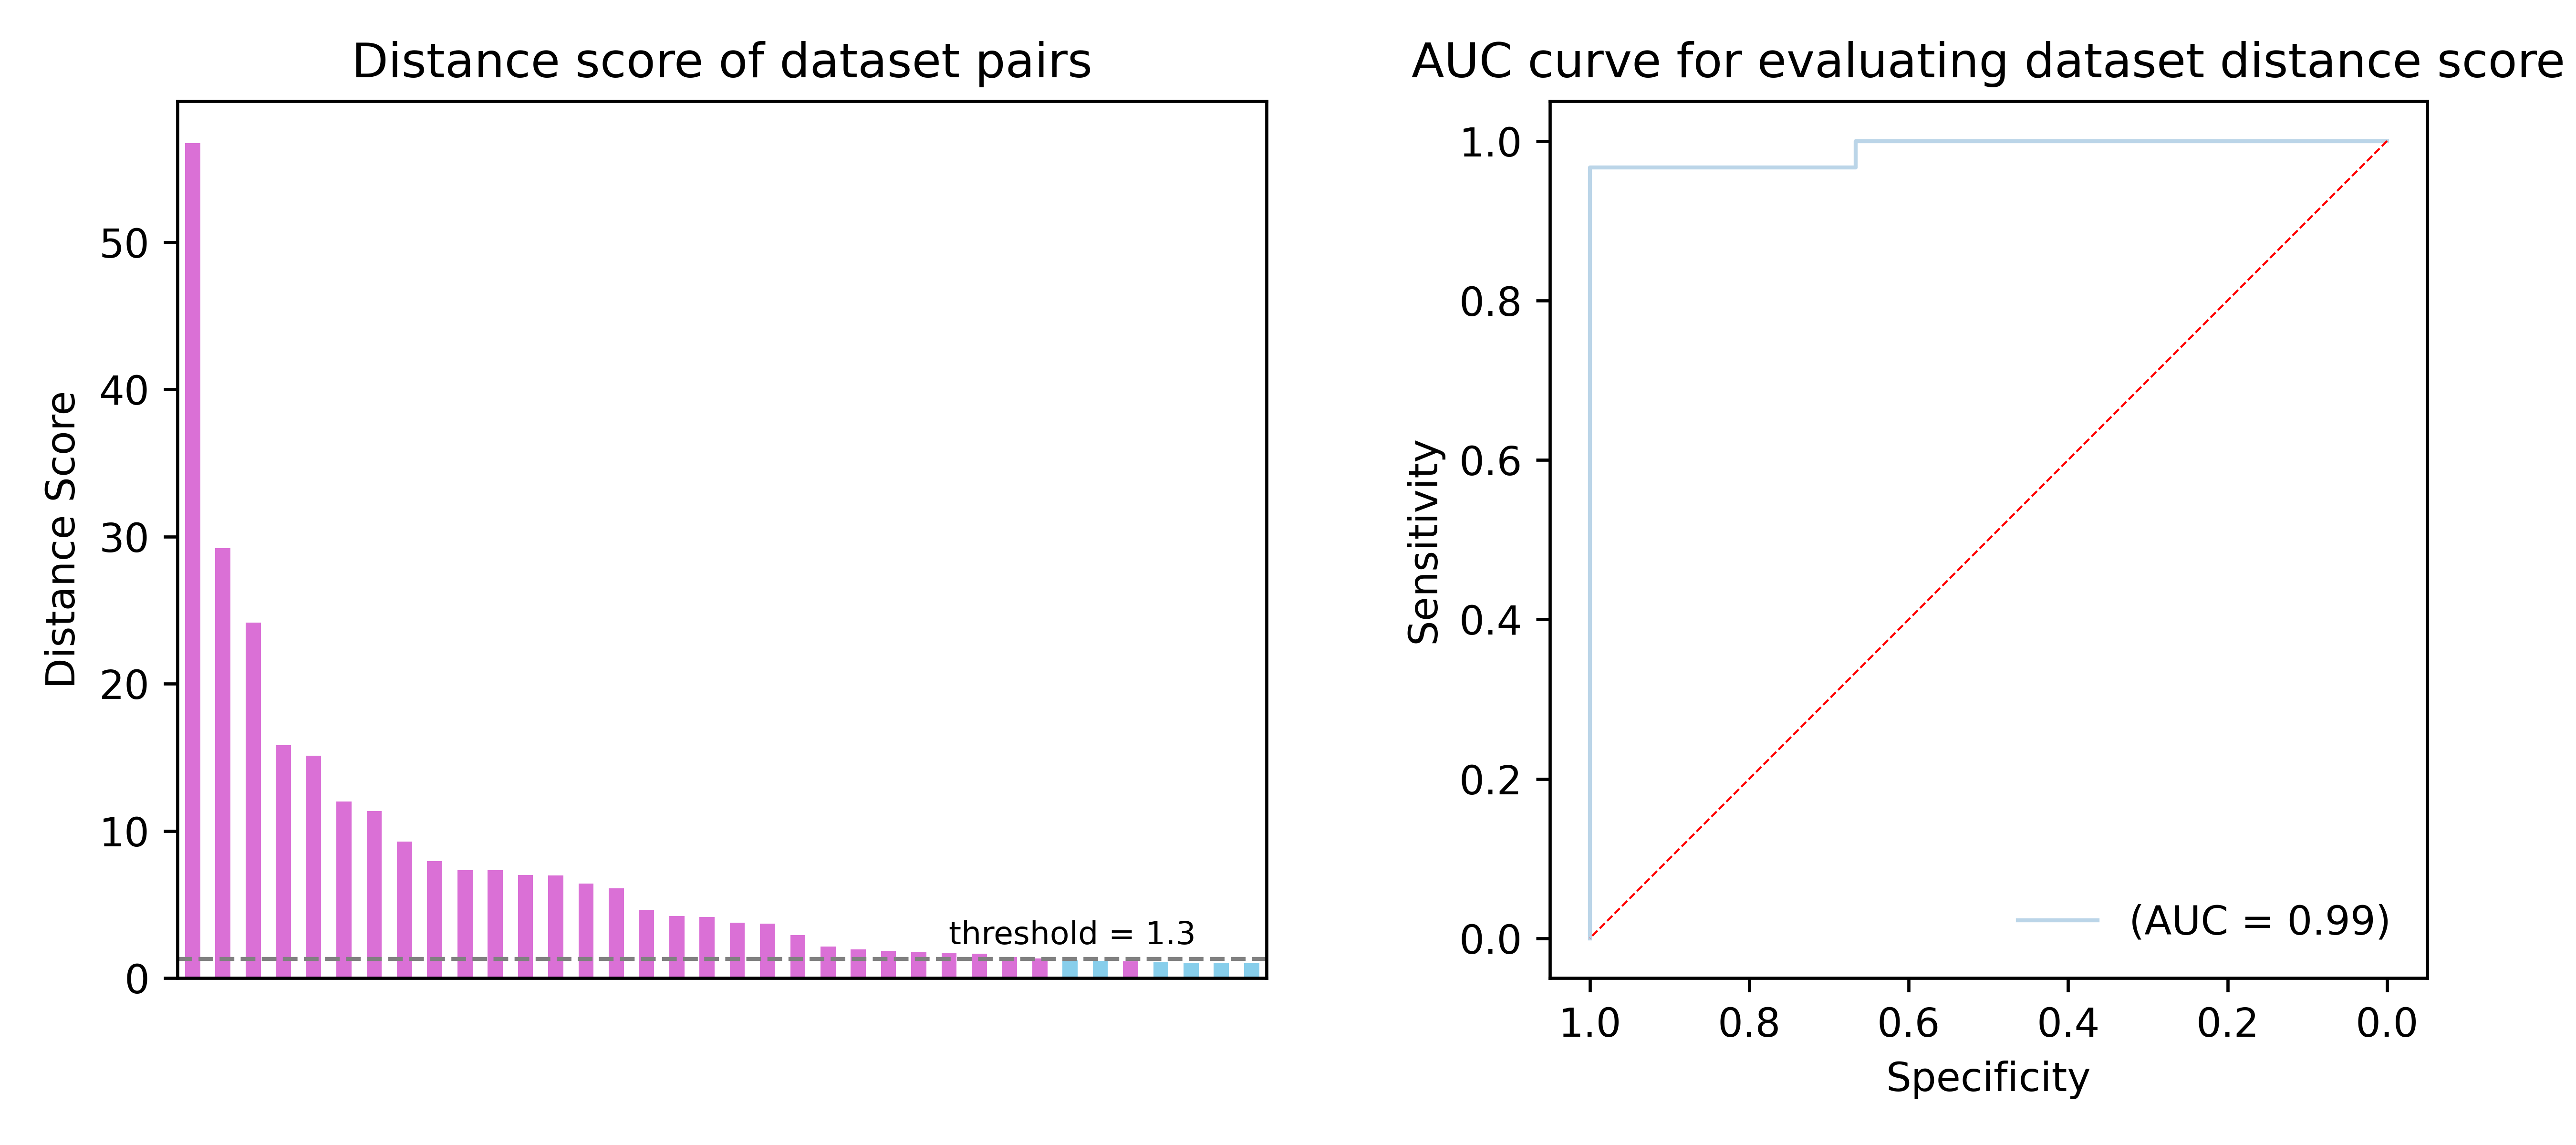

Values plotted in this chart, from the file beside it:
File1, File2, Mean_mtx1, Mean_mtx2, Mean_mtx1_mtx2, Var_mtx1, Var_mtx2, CV_mtx1, CV_mtx2, Label, Score
Emerson2017_Keck.pk, ESCC_multi_region_Tissue.pk, 4.178, 0.7662, 18.91, 10.77, 0.07907, 0.7857, 0.367, 1.0, 56.74
weber2018_cir.pk, ZhangSLE.pk, 0.362, 2.44, 18.23, 0.02472, 1.605, 0.4343, 0.5192, 1.0, 29.2
Covid_NIAID.pk, PMID28422742_liver_Tissue.pk, 3.687, 0.4818, 8.771, 5.858, 0.1018, 0.6566, 0.6623, 1.0, 24.17
ESCC_multi_region_Tissue.pk, Sx_gastric.pk, 0.7727, 2.502, 16.94, 0.08369, 2.673, 0.3744, 0.6533, 1.0, 15.83
Emerson2017_Keck.pk, valpione2020_nm.pk, 4.643, 1.09, 6.264, 13.43, 0.3755, 0.7893, 0.5619, 1.0, 15.13
PMID28422742_liver_PBMC.pk, snyder2017_plos.pk, 0.3537, 1.995, 2.194, 0.03439, 0.9773, 0.5243, 0.4956, 1.0, 12.02
MDanderson2019_Tissue.pk, weber2018_cir.pk, 1.994, 0.5424, 23.88, 0.8136, 0.05124, 0.4523, 0.4173, 1.0, 11.36
robert2014_CCR.pk, valpione2020_nm.pk, 0.9891, 1.23, 26.17, 0.1935, 0.2609, 0.4447, 0.4153, 1.0, 9.265
robert2014_CCR.pk, TRACERx_lung_Tissue.pk, 0.5215, 1.696, 19.57, 0.05909, 0.4593, 0.4662, 0.3995, 1.0, 7.958
Covid_IRST.pk, MDanderson2019_Tissue.pk, 0.6139, 2.045, 20.88, 0.1177, 0.8825, 0.5588, 0.4594, 1.0, 7.327
Covid_HU.pk, ZhangSLE.pk, 0.8124, 2.295, 18.57, 0.1483, 1.432, 0.4739, 0.5214, 1.0, 7.32
Covid_NIAID.pk, TRACERx_lung_Tissue.pk, 2.983, 1.211, 8.617, 3.811, 0.275, 0.6543, 0.4329, 1.0, 7
PMID30560866_lung.pk, snyder2017_plos.pk, 0.8798, 1.569, 18.19, 0.1176, 0.6143, 0.3898, 0.4995, 1.0, 6.983
Sx_gastric.pk, TRACERx_lung_Tissue.pk, 1.697, 1.486, 19.88, 1.286, 0.3623, 0.6683, 0.405, 1.0, 6.437
MDanderson2019_Tissue.pk, TRACERx_lung_Tissue.pk, 1.739, 1.045, 19.46, 0.6287, 0.1799, 0.4559, 0.4058, 1.0, 6.099
PMID27261081_glioma.pk, valpione2020_nm.pk, 0.8105, 1.282, 10.75, 0.09679, 0.2628, 0.3839, 0.3999, 1.0, 4.648
Covid_HU.pk, PMID28422742_liver_Tissue.pk, 1.962, 0.6338, 8.503, 0.8676, 0.1567, 0.4748, 0.6245, 1.0, 4.212
Covid_ADAPT_MIRA.pk, PMID28422742_liver_Tissue.pk, 1.572, 1.026, 13, 0.5783, 0.3908, 0.4837, 0.6095, 1.0, 4.151
Covid_ISB.pk, PMID28422742_liver_Tissue.pk, 1.962, 0.7192, 7.326, 1.063, 0.2102, 0.5256, 0.6374, 1.0, 3.76
PMID28422742_liver_Tissue.pk, TRACERx_lung_PBMC.pk, 0.9398, 1.456, 10.83, 0.3058, 0.3311, 0.5884, 0.3953, 1.0, 3.707
snyder2017_plos.pk, valpione2020_nm.pk, 2.246, 1.26, 3.632, 2.06, 0.4066, 0.6391, 0.5061, 1.0, 2.926
Covid_BWNW.pk, houghton_2017_ncomms.pk, 0.9459, 1.45, 3.95, 0.1912, 0.3991, 0.4622, 0.4357, 1.0, 2.137
Emerson2017_Keck.pk, tcrbv4_control.pk, 3.187, 2.407, 4.03, 5.478, 1.84, 0.7344, 0.5635, 1.0, 1.957
Covid_ADAPT.pk, PMID33317041_AML.pk, 1.779, 0.8355, 4.62, 0.6241, 0.6177, 0.444, 0.9406, 1.0, 1.867
ZhangControl.pk, ZhangSLE.pk, 3.028, 2.451, 3.836, 4.929, 1.903, 0.7333, 0.5629, 1.0, 1.803
Emerson2017_Keck.pk, MDanderson2019_PBMC.pk, 2.948, 2.282, 3.41, 4.162, 1.636, 0.6921, 0.5603, 1.0, 1.728
Covid_NIAID.pk, Emerson2017_Keck.pk, 3.297, 3.75, 5.158, 4.504, 9.703, 0.6436, 0.8306, 1.0, 1.67
Covid_HU.pk, MDanderson2019_PBMC.pk, 1.869, 2.017, 3.379, 0.9176, 1.233, 0.5124, 0.5506, 1.0, 1.423
Formenti2018.pk, snyder2017_plos.pk, 1.852, 2.115, 2.054, 0.6482, 1.144, 0.4348, 0.5058, 1.0, 1.327
tcrbv4_control_Tumor.pk, tcrbv4_control_Normal.pk, 2.963, 2.515, 2.895, 3.258, 2.144, 0.6092, 0.5822, 0.0, 1.208
Sx_gastric_Tumor.pk, Sx_gastric_Normal.pk, 3.363, 2.804, 3.147, 5.019, 3.316, 0.6662, 0.6494, 0.0, 1.185
Covid_DLS.pk, tcrbv4_control.pk, 3.137, 3.531, 3.681, 3.945, 5.229, 0.6332, 0.6476, 1.0, 1.152
houghton_2017_ncomms_Tumor.pk, houghton_2017_ncomms_Lung.pk, 1.842, 1.675, 1.739, 0.6532, 0.5251, 0.4387, 0.4327, 0.0, 1.078
Emerson2017_HIP_pos.pk, Emerson2017_HIP_neg.pk, 2.233, 2.379, 2.309, 0.9168, 1.07, 0.4287, 0.4349, 0.0, 1.058
Emerson2017_Keck_pos.pk, Emerson2017_Keck_neg.pk, 4.294, 4.29, 4.373, 10.85, 9.861, 0.7673, 0.732, 0.0, 1.057
MDanderson2019_Tissue_Tumor.pk, MDanderson2019_Tissue_Lung.pk, 2.207, 2.181, 2.199, 0.98, 1.018, 0.4487, 0.4626, 0.0, 1.02
